Labelled photos from "gothic", an image-classification folder in Our-Magic-Journey/gothic-zoologist. The possible labels are: orc warrior, scavenger.

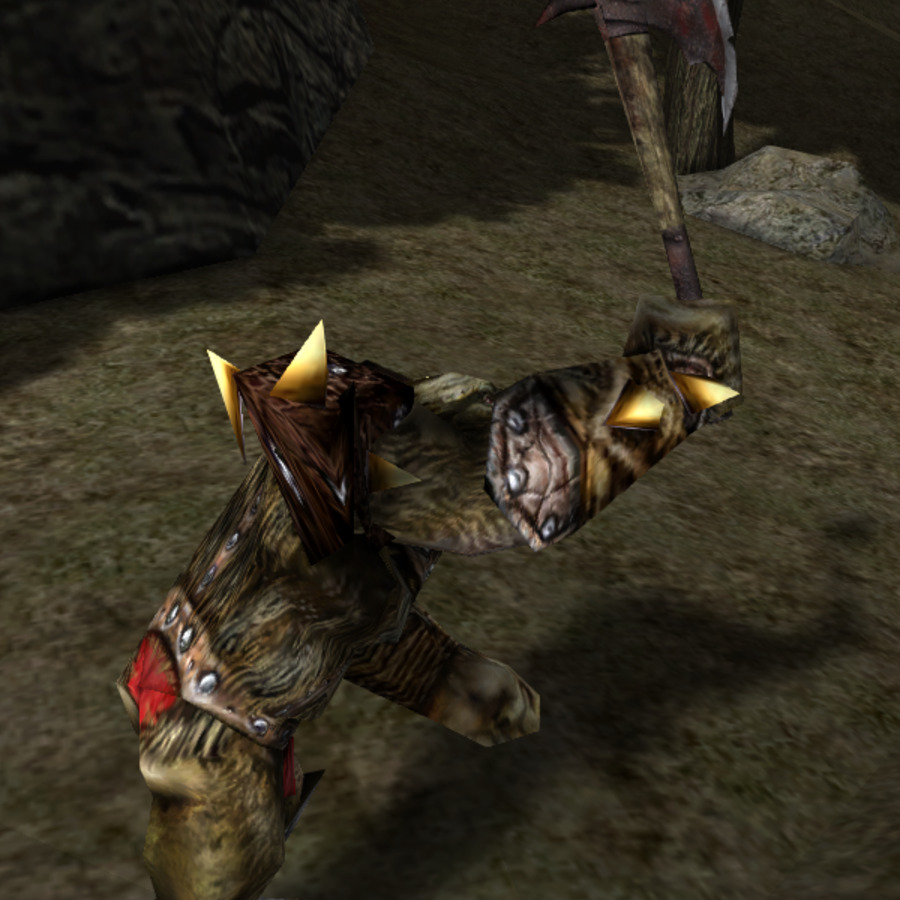
Label: orc warrior

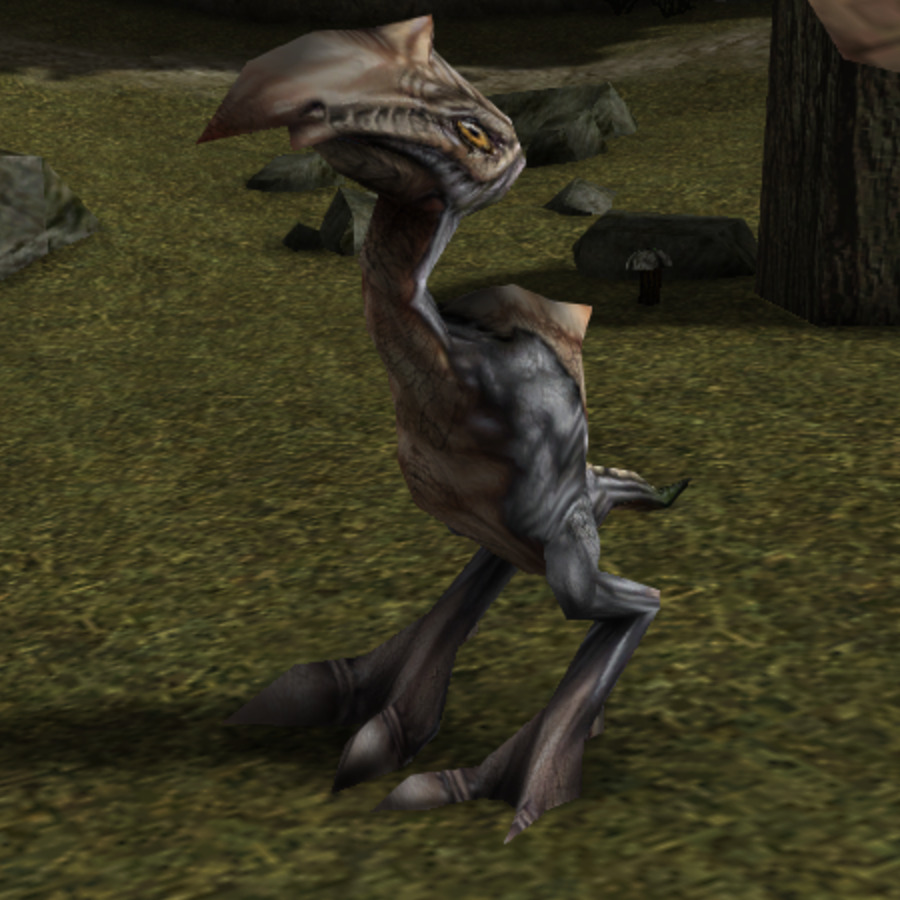
Label: scavenger

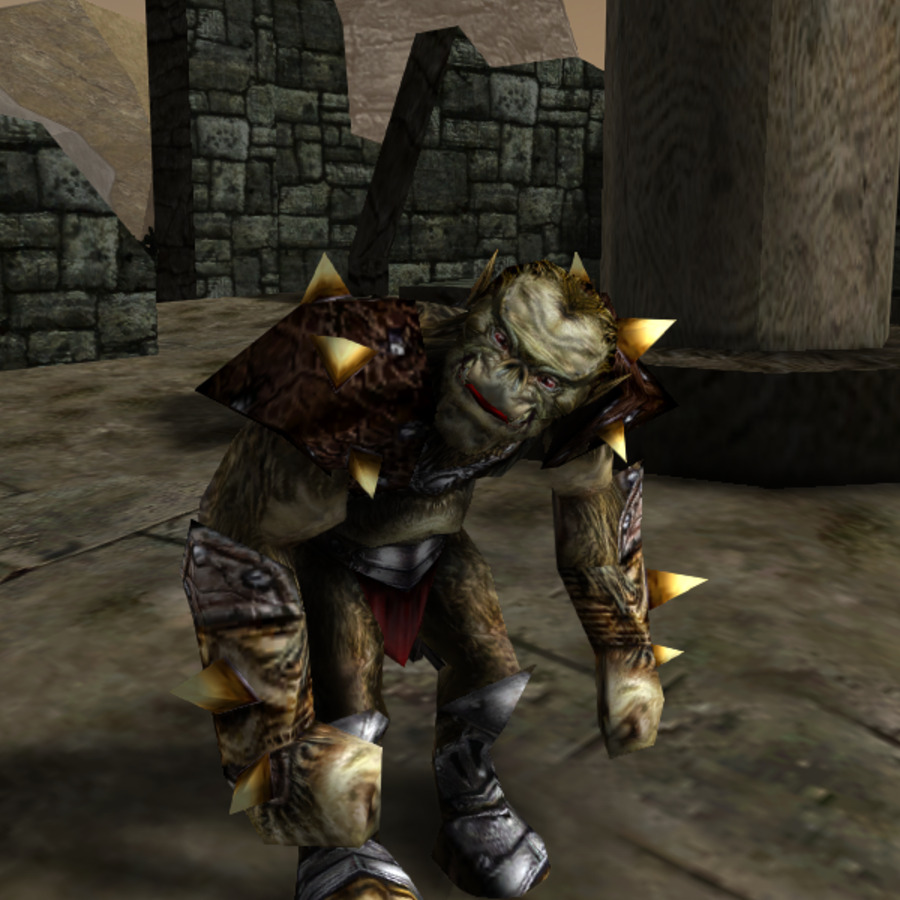
Label: orc warrior

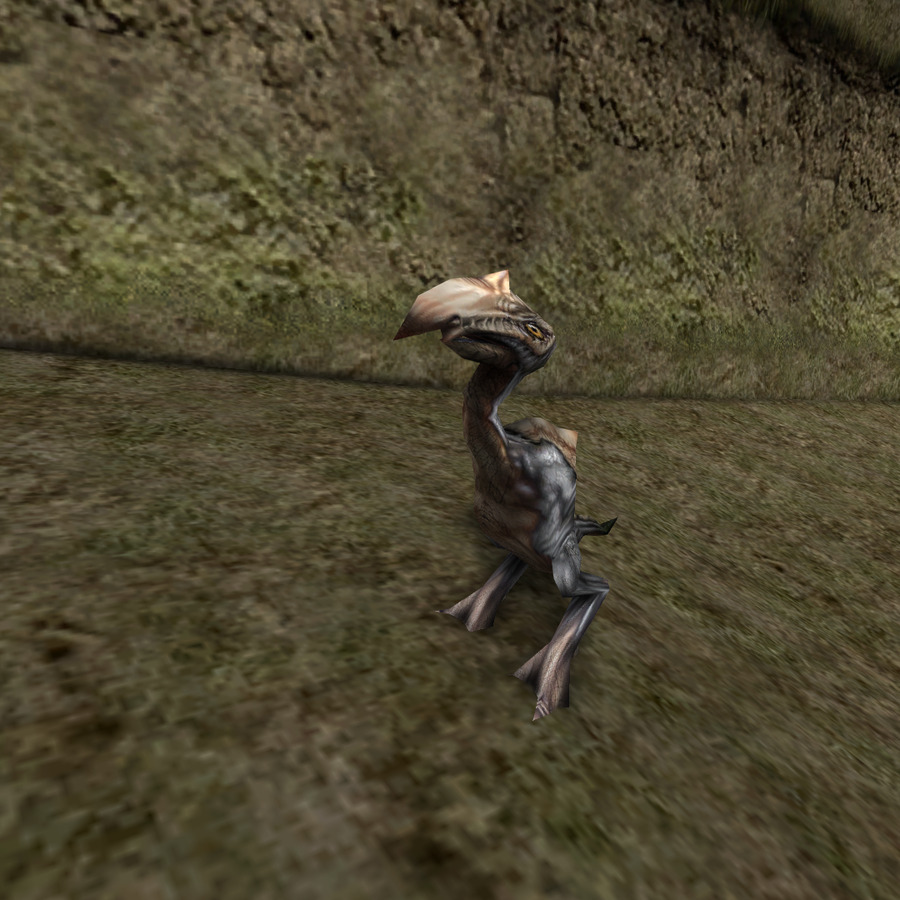
Label: scavenger
